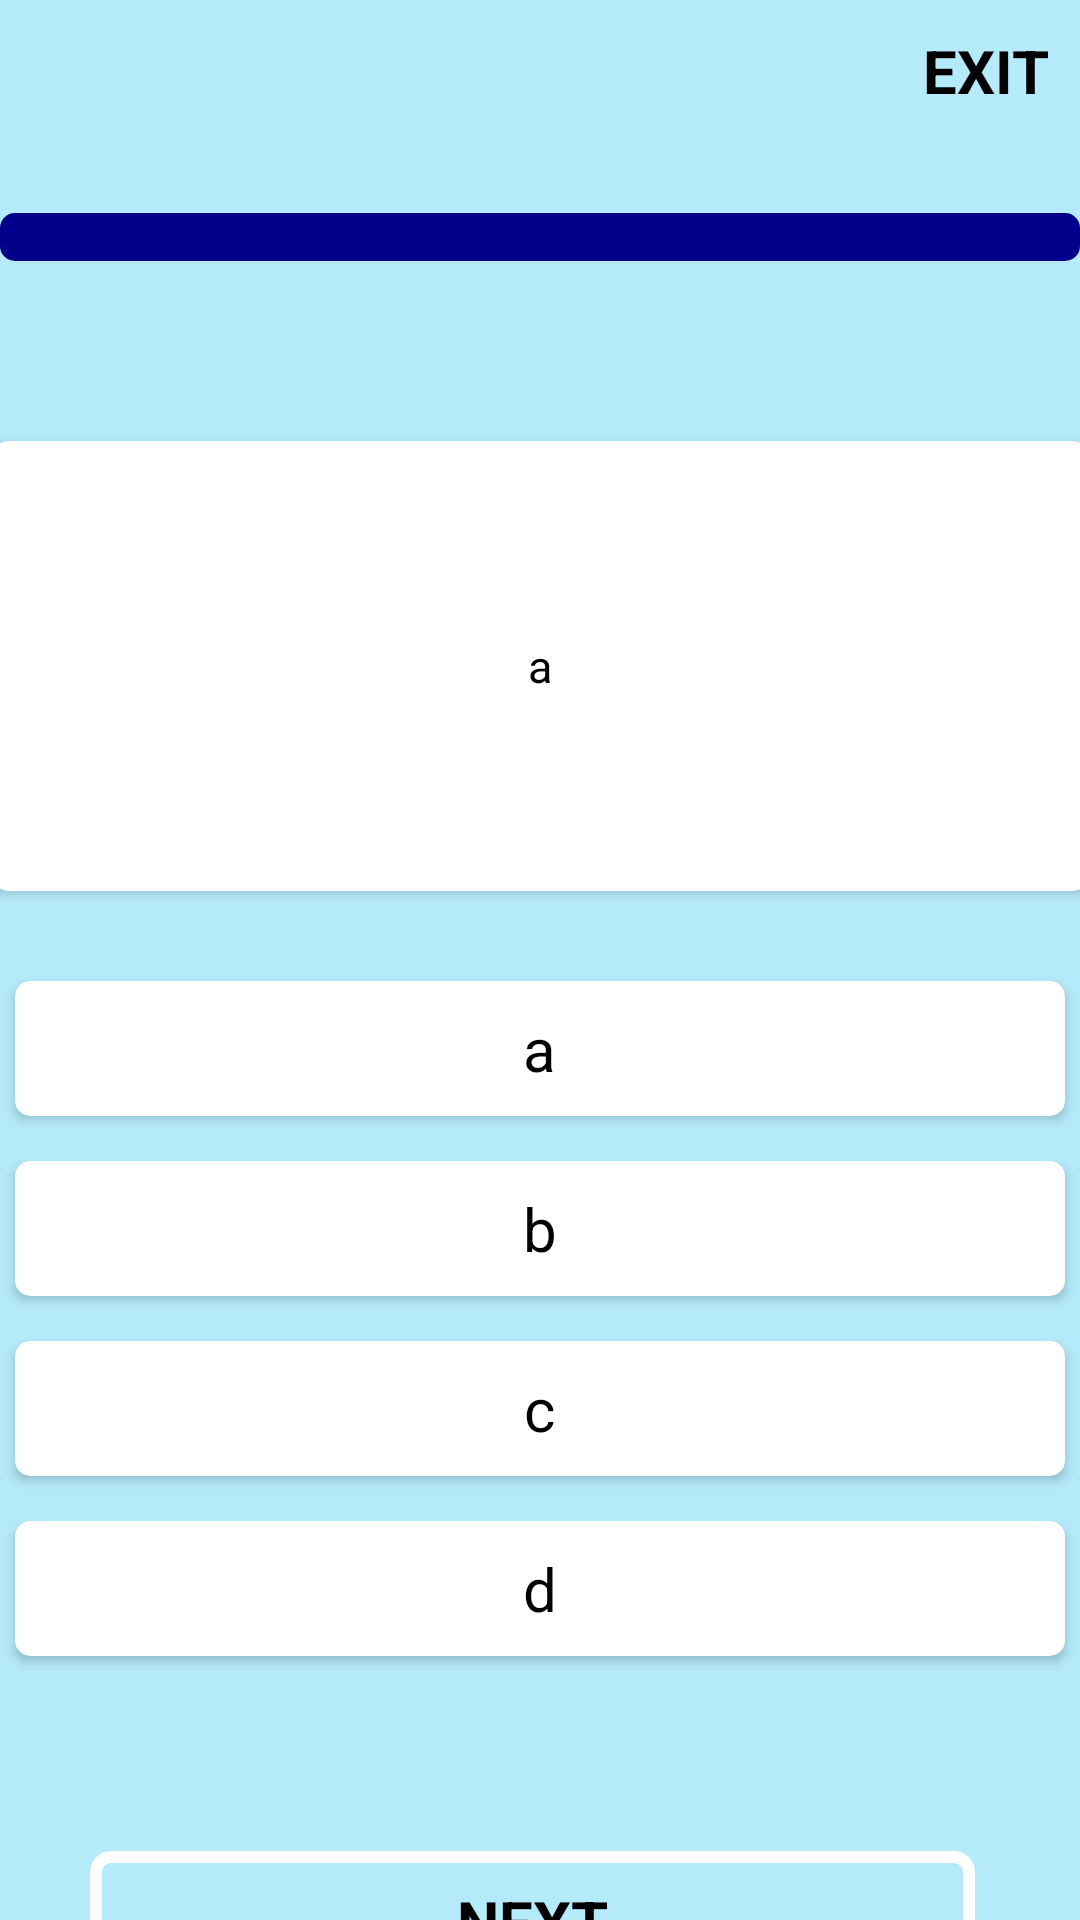

Here is an Android app screen rendered from its layout file. Give the layout XML and the strings, colors and styles it references.
<!-- AndroidManifest.xml: application theme Theme.AppCompat.Light.NoActionBar -->
<!-- res/layout/mcqmain.xml -->
<?xml version="1.0" encoding="utf-8"?>
<LinearLayout xmlns:android="http://schemas.android.com/apk/res/android"
    xmlns:app="http://schemas.android.com/apk/res-auto"
    android:orientation="vertical"
    android:layout_width="match_parent"
    android:layout_height="match_parent"
    android:background="@color/backgroundcolor">
    <RelativeLayout
        android:layout_width="match_parent"
        android:layout_height="55dp"
        android:background="@color/backgroundcolor"
        >
        <ImageView
            android:id="@+id/back_arrow"
            android:layout_width="40dp"
            android:layout_height="30dp"
            android:layout_marginTop="10dp"
            android:layout_marginRight="5dp"
            android:layout_marginLeft="5dp"
            android:src="@drawable/arrow_back"
            />
        <TextView
            android:id="@+id/exit_text"
            android:layout_width="wrap_content"
            android:layout_height="wrap_content"
            android:text="EXIT"
            android:textSize="20sp"
            android:textColor="@color/black"
            android:layout_alignParentRight="true"
            android:layout_marginTop="10dp"
            android:textStyle="bold"
            android:layout_marginRight="10dp"

            />



    </RelativeLayout>
    <ProgressBar
        android:id="@+id/progressbar"
        android:layout_width="match_parent"
        android:layout_height="wrap_content"
        style="?android:attr/progressBarStyleHorizontal"
        android:progressDrawable="@drawable/custom_progress_bar"
        android:layout_marginTop="16dp"

        />
    <androidx.cardview.widget.CardView
        android:id="@+id/btnquestion"
        android:layout_width="365dp"
        android:layout_height="150dp"
        app:cardCornerRadius="5dp"
        android:layout_gravity="center"
        android:layout_marginBottom="30dp"
        android:layout_marginTop="60dp"
        >
        <TextView
            android:id="@+id/txtquestion_name"
            android:layout_width="wrap_content"
            android:layout_height="wrap_content"
            android:text="a"
            android:textSize="15sp"

            android:textColor="@color/black"
            android:layout_gravity="center"

            />


    </androidx.cardview.widget.CardView>
    <androidx.cardview.widget.CardView
        android:id="@+id/btn_a"
        android:layout_width="350dp"
        android:layout_height="45dp"
        app:cardCornerRadius="5dp"
        android:layout_gravity="center"
        android:layout_marginBottom="15dp"
     >
        <TextView
            android:id="@+id/option_a"
            android:layout_width="wrap_content"
            android:layout_height="wrap_content"
            android:text="a"
            android:textSize="20sp"

            android:textColor="@color/black"
            android:layout_gravity="center"

            />


    </androidx.cardview.widget.CardView>
    <androidx.cardview.widget.CardView
        android:id="@+id/btn_b"

        android:layout_width="350dp"
        android:layout_height="45dp"
        app:cardCornerRadius="5dp"
        android:layout_gravity="center"
        android:layout_marginBottom="15dp"
        >
        <TextView
            android:id="@+id/option_b"
            android:layout_width="wrap_content"
            android:layout_height="wrap_content"
            android:text="b"
            android:textSize="20sp"

            android:textColor="@color/black"
            android:layout_gravity="center"

            />


    </androidx.cardview.widget.CardView>
    <androidx.cardview.widget.CardView
        android:id="@+id/btn_c"
        android:layout_width="350dp"
        android:layout_height="45dp"
        app:cardCornerRadius="5dp"
        android:layout_gravity="center"
        android:layout_marginBottom="15dp"
        >
        <TextView
            android:id="@+id/option_c"
            android:layout_width="wrap_content"
            android:layout_height="wrap_content"
            android:text="c"
            android:textSize="20sp"

            android:textColor="@color/black"
            android:layout_gravity="center"

            />


    </androidx.cardview.widget.CardView>
    <androidx.cardview.widget.CardView
        android:id="@+id/btn_d"
        android:layout_width="350dp"
        android:layout_height="45dp"
        app:cardCornerRadius="5dp"
        android:layout_gravity="center"
        android:layout_marginBottom="15dp"
        >
        <TextView
            android:id="@+id/option_d"
            android:layout_width="wrap_content"
            android:layout_height="wrap_content"
            android:text="d"
            android:textSize="20sp"

            android:textColor="@color/black"
            android:layout_gravity="center"

            />


    </androidx.cardview.widget.CardView>
    <LinearLayout
        android:layout_width="match_parent"
        android:layout_height="50dp"
        android:layout_marginTop="50dp"
        android:background="@drawable/next_btn"
        android:layout_marginStart="30dp"
        android:layout_marginEnd="35dp"
        android:orientation="vertical"
        android:id="@+id/btnNext"

        >
        <TextView
            android:layout_width="wrap_content"
            android:layout_height="wrap_content"
            android:text="NEXT"
            android:textColor="@color/black"
            android:textSize="20dp"
            android:layout_marginTop="10dp"
            android:layout_gravity="center"
            android:textStyle="bold"


            />
    </LinearLayout>



</LinearLayout>
<!-- resources referenced by this layout -->
<resources>
  <color name="backgroundcolor">#B5EAFA</color>
  <color name="black">#FF000000</color>
  <!-- drawable custom_progress_bar (drawable) -->
  <?xml version="1.0" encoding="utf-8"?>
  <layer-list xmlns:android="http://schemas.android.com/apk/res/android">
      <item android:id="@+id/background">
          <shape android:shape="rectangle">
              <corners android:radius="5dp"/>
              <solid android:color="#00008b"/>
  
          </shape>
  
      </item>
      <item android:id="@+id/progress_bar">
          <scale android:scaleWidth="100%">
              <shape android:shape="rectangle">
                  <corners android:radius="6dp"/>
                  <solid android:color="@color/white"/>
              </shape>
  
          </scale>
  
      </item>
  
  
  </layer-list>
  <!-- drawable next_btn (drawable) -->
  <?xml version="1.0" encoding="utf-8"?>
  <shape android:shape="rectangle" xmlns:android="http://schemas.android.com/apk/res/android">
      <stroke android:width="4dp" android:color="@color/white"/>
      <corners android:radius="5dp"/>
  
  </shape>
  <color name="white">#FFFFFFFF</color>
</resources>
